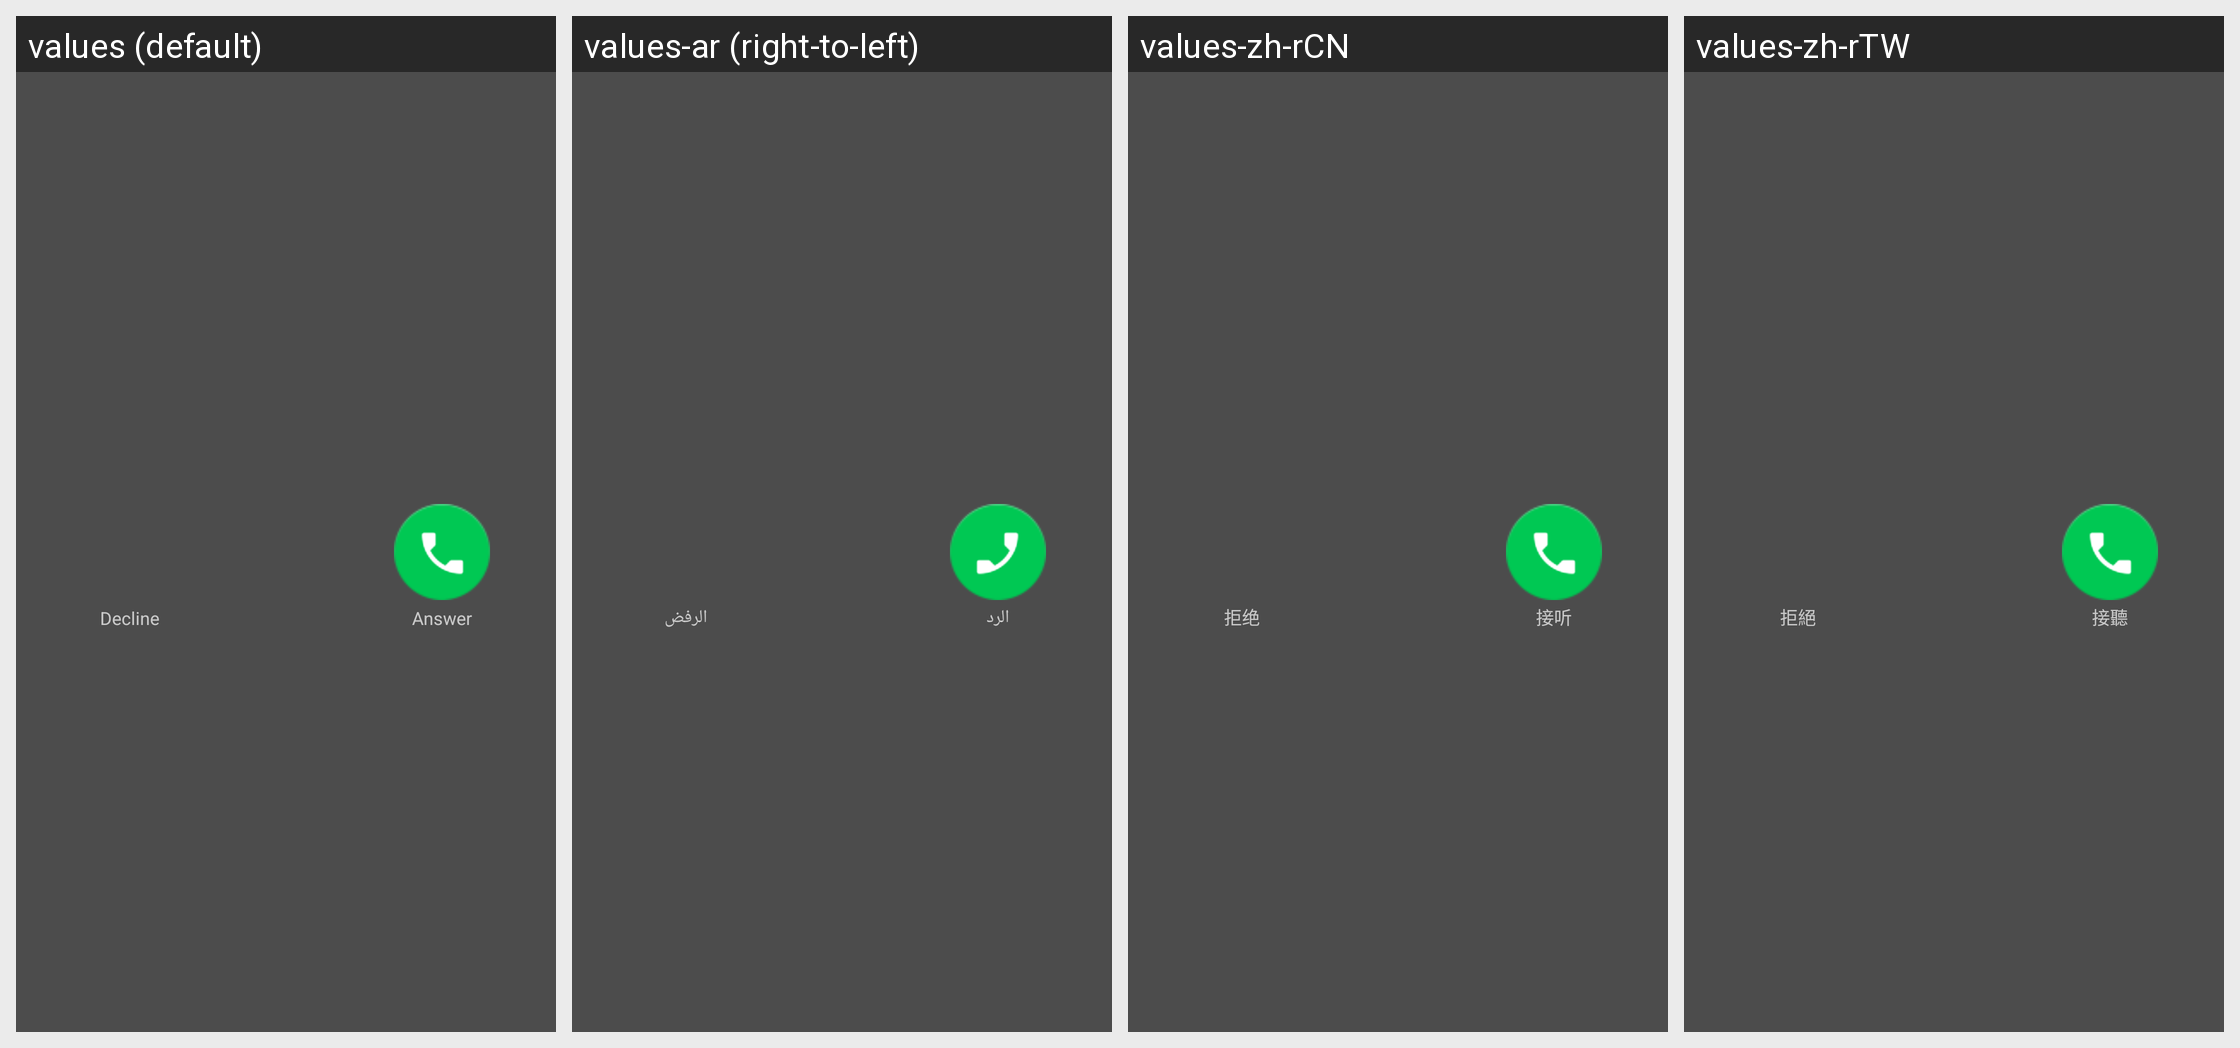

The same Android screen rendered under several of its app's locales, left to right. List the strings drawn on it with the default value and each locale's translation.
Android screen res/layout/accessible_answer_fragment.xml rendered under 4 locales, left to right: values (default), values-ar (right-to-left), values-zh-rCN, values-zh-rTW. Device: Nexus 5 (rendered at 1080×1920; each locale shown at half size, 540×960, under a caption strip naming it); theme Theme.MaterialComponents.DayNight.NoActionBar.
Other locales in the repository, not shown: values-ar-rEG, values-bn, values-bn-rBD, values-ca, values-cs, values-da, values-de, values-de-rDE, values-el, values-en-rGB, values-en-rIN, values-en-rUS, values-es, values-es-rES, values-fa, values-fa-rIR, values-fi, values-fr, values-fr-rCA, values-fr-rFR, values-gu-rIN, values-hi, values-hi-rIN, values-hr, values-hu, values-it, values-it-rIT, values-iw, values-ja, values-kn, values-kn-rIN, values-ko, values-ko-rKR, values-mr, values-mr-rIN, values-ms-rMY, values-nb, values-nl, values-pa-rIN, values-pl, values-pl-rPL, values-pt, values-pt-rPT, values-ro, values-ro-rRO, values-ru, values-ru-rRU, values-sk, values-sk-rSK, values-sl, values-sl-rSI, values-sv, values-ta-rIN, values-te, values-te-rIN, values-th, values-th-rTH, values-tl, values-tl-rPH, values-tr, values-tr-rTR, values-uk, values-uk-rUA, values-vi, values-vi-rVN, values-zh, values-zh-rHK.
Strings drawn on this screen, with the default value and each locale's value (text and hints the layout hard-codes, and strings that could not be matched under every locale, appear in the picture but are not listed):

description_target_answer
  values: Answer
  values-ar: الرد
  values-zh-rCN: 接听
  values-zh-rTW: 接聽

description_target_decline
  values: Decline
  values-ar: الرفض
  values-zh-rCN: 拒绝
  values-zh-rTW: 拒絕
